2-way image classification set "final_dataset" from GitHub (Poilik/50.039-Deep-Learning-Butterfly-Classification); label vocabulary: non-hybrid, hybrid.

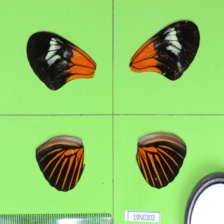
Label: non-hybrid

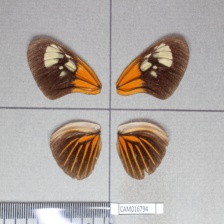
Label: hybrid

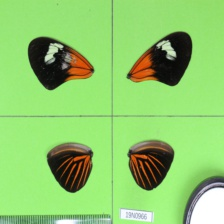
Label: non-hybrid

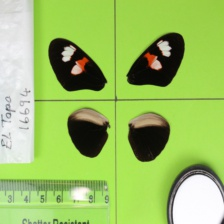
Label: non-hybrid

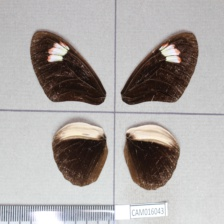
Label: hybrid

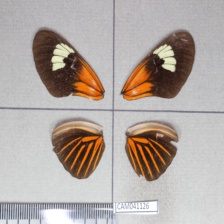
Label: non-hybrid
